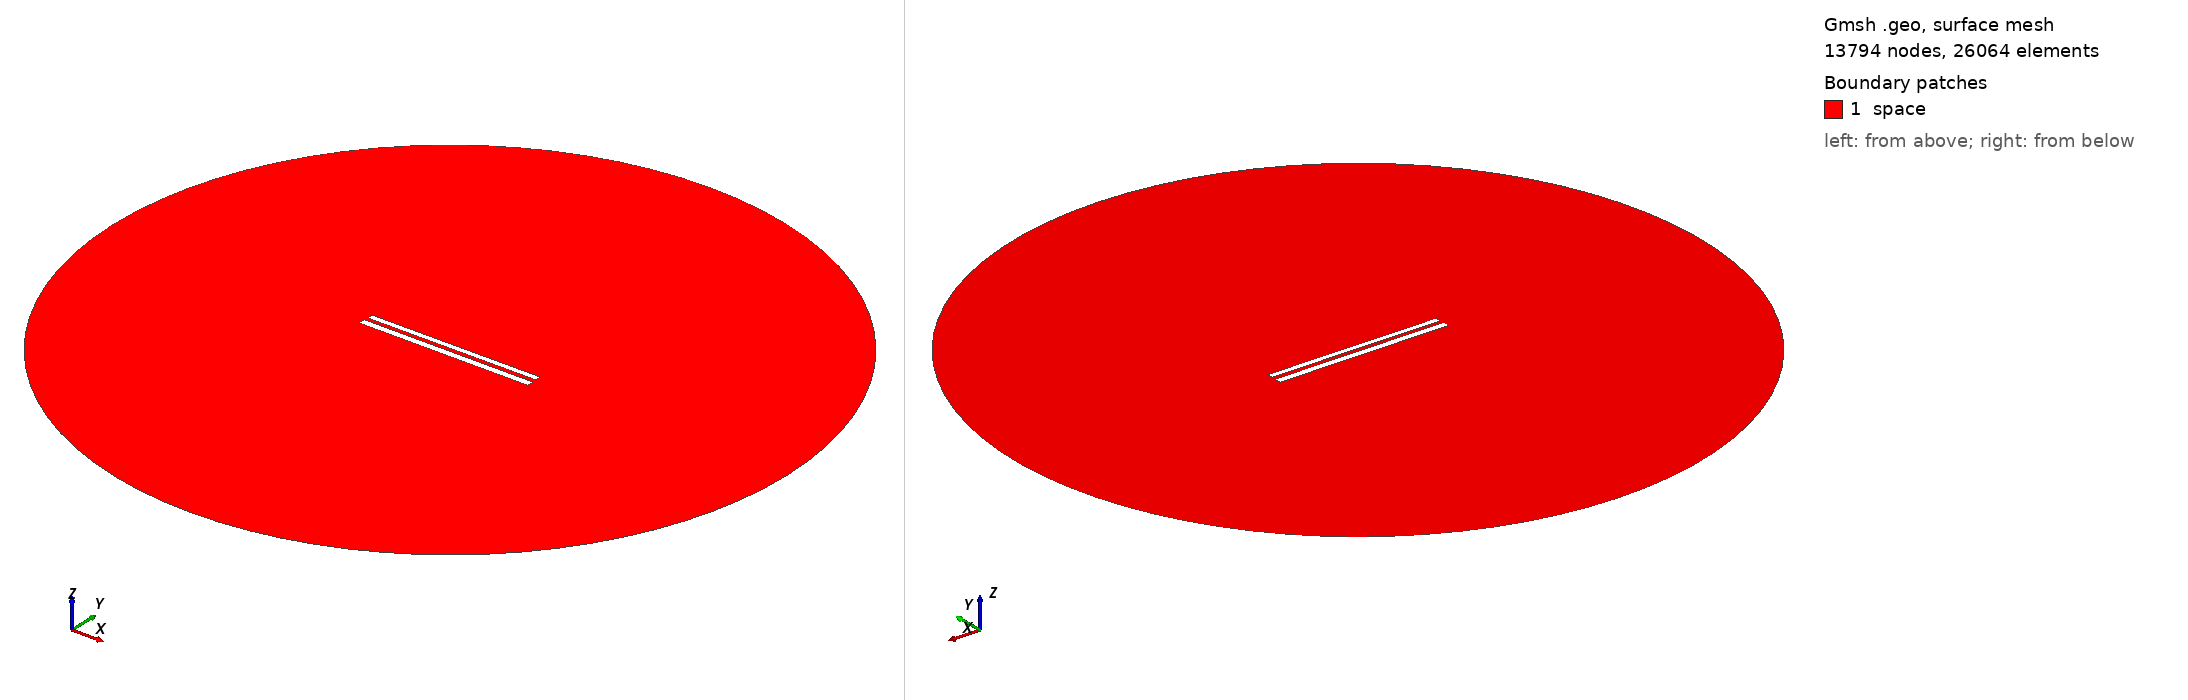

Gmsh geometry script, surface-meshed: 13794 nodes, 26064 surface elements. Boundary patches (legend numbers): 1 space. Left view from above one corner, right view from below the opposite corner. Legend entries are the model's physical surfaces. The drawing asked Gmsh for element sizes between 1% and 20% of the model's largest extent; the script's own settings can give other sizes.

=== 365.geo (drawn) ===
// Set the geometry kernel
SetFactory("OpenCASCADE");

//---------------------------------------
// Rectangles
//---------------------------------------

// Rectangle 1 (top)
Point(1) = {-49.733333333333334, 1.3499999999999999, 0, 1.0};
Point(2) = {49.733333333333334, 1.3499999999999999, 0, 1.0};
Point(3) = {49.733333333333334, 4.816666666666666, 0, 1.0};
Point(4) = {-49.733333333333334, 4.816666666666666, 0, 1.0};

Line(1) = {1, 2};
Line(2) = {2, 3};
Line(3) = {3, 4};
Line(4) = {4, 1};

Line Loop(1) = {1, 2, 3, 4};
Plane Surface(1) = {1};

Rotate { {0, 0, 1}, {0,  1.0833333333333333,  0}, 0.002 } {
  Surface{1};
}

// Rectangle 2 (bottom)
Point(5) = {-50,-1.0833333333333333, 0, 1.0};
Point(6) = { 50,-1.0833333333333333, 0, 1.0};
Point(7) = { 50,-5.083333333333333, 0, 1.0};
Point(8) = {-50,-5.083333333333333, 0, 1.0};

Line(5) = {5, 6};
Line(6) = {6, 7};
Line(7) = {7, 8};
Line(8) = {8, 5};

Line Loop(2) = {5, 6, 7, 8};
Plane Surface(2) = {2}; 


//---------------------------------------
// Circle
//---------------------------------------

// Define points
Point(9) = {0, 0, 0};        // Center
Point(10) = {200, 0, 0};     // Start point
Point(11) = {0, 200, 0};     // 90 degrees
Point(12) = {-200, 0, 0};    // 180 degrees
Point(13) = {0, -200, 0};    // 270 degrees

// Define circle arcs (each needs start, center, end)
Circle(9) = {10, 9, 11};
Circle(10) = {11, 9, 12};
Circle(11) = {12, 9, 13};
Circle(12) = {13, 9, 10};

// Define curve loop and surface if needed
Curve Loop(3) = {9, 10, 11, 12};
Surface(3) = {3};

// Subtract Rectangles from Circle
BooleanDifference{ Surface{3}; Delete; }{ Surface{1}; Surface{2}; Delete; }

//---------------------------------------
// Transfinite Lines and Surface
//---------------------------------------
r = 7;
Transfinite Line {1, 3} = 50*r Using Progression 1;
Transfinite Line {2, 4} = 2*r Using Progression 1;
Transfinite Line {5, 7} = 50*r Using Progression 1;
Transfinite Line {6, 8} = 2*r Using Progression 1;
Transfinite Line {9, 10, 11, 12} = 20 Using Progression 1;

//---------------------------------------
// Define Physical Groups
//---------------------------------------                

//--- Physical Curves
// Physical groups for boundaries
Physical Line("force_segment", 10) = {1};
Physical Line("upper_plate", 11) = {2, 3, 4};
Physical Line("lower_plate", 12) = {5, 6, 7, 8};
Physical Line("boundary", 20) = {9, 10, 11, 12};

//--- Physical Surfaces
Physical Surface("space", 30) = {3};

//---------------------------------------
// 6. Generate the Mesh
//---------------------------------------
Mesh 2;  // 2D mesh generation
